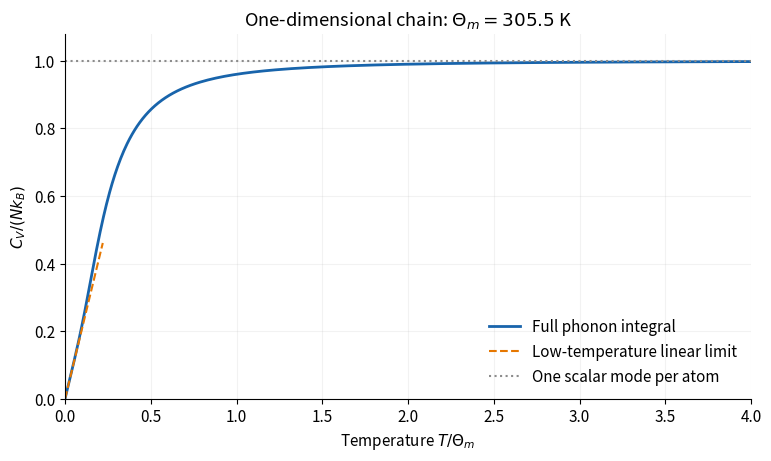

Source code (Python): (Note: this script raises an exception after producing the figure.)
"""Original exam-solution figure; Python 3.14, numpy and matplotlib."""
from pathlib import Path
import numpy as np
import matplotlib
matplotlib.use('Agg')
import matplotlib.pyplot as plt
plt.rcParams.update({'font.size':11,'axes.spines.top':False,'axes.spines.right':False})

fig,ax=plt.subplots(figsize=(7.6,4.5),constrained_layout=True,facecolor='white')
nodes,weights=np.polynomial.legendre.leggauss(220);phi=(nodes+1)*np.pi/4
q=np.geomspace(.001,4,450);xx=np.sin(phi)[None,:]/q[:,None];f=xx*xx*np.exp(-xx)/(-np.expm1(-xx))**2;y=.5*(f@weights)
ax.plot(np.r_[0,q],np.r_[0,y],lw=2,color='#1864ab',label='Full phonon integral');small=np.linspace(0,.22,80);ax.plot(small,2*np.pi/3*small,ls='--',color='#e67700',label='Low-temperature linear limit');ax.axhline(1,color='.55',ls=':',label='One scalar mode per atom')
ax.set(xlabel=r'Temperature $T/\Theta_m$',ylabel=r'$C_V/(Nk_B)$',title=r'One-dimensional chain: $\Theta_m=305.5$ K',xlim=(0,4),ylim=(0,1.08));ax.legend(frameon=False,loc='lower right');ax.grid(alpha=.16)

fig.savefig(Path.cwd()/Path(__file__).with_suffix('.png').name,dpi=130,facecolor='white',transparent=False)
plt.close(fig)
